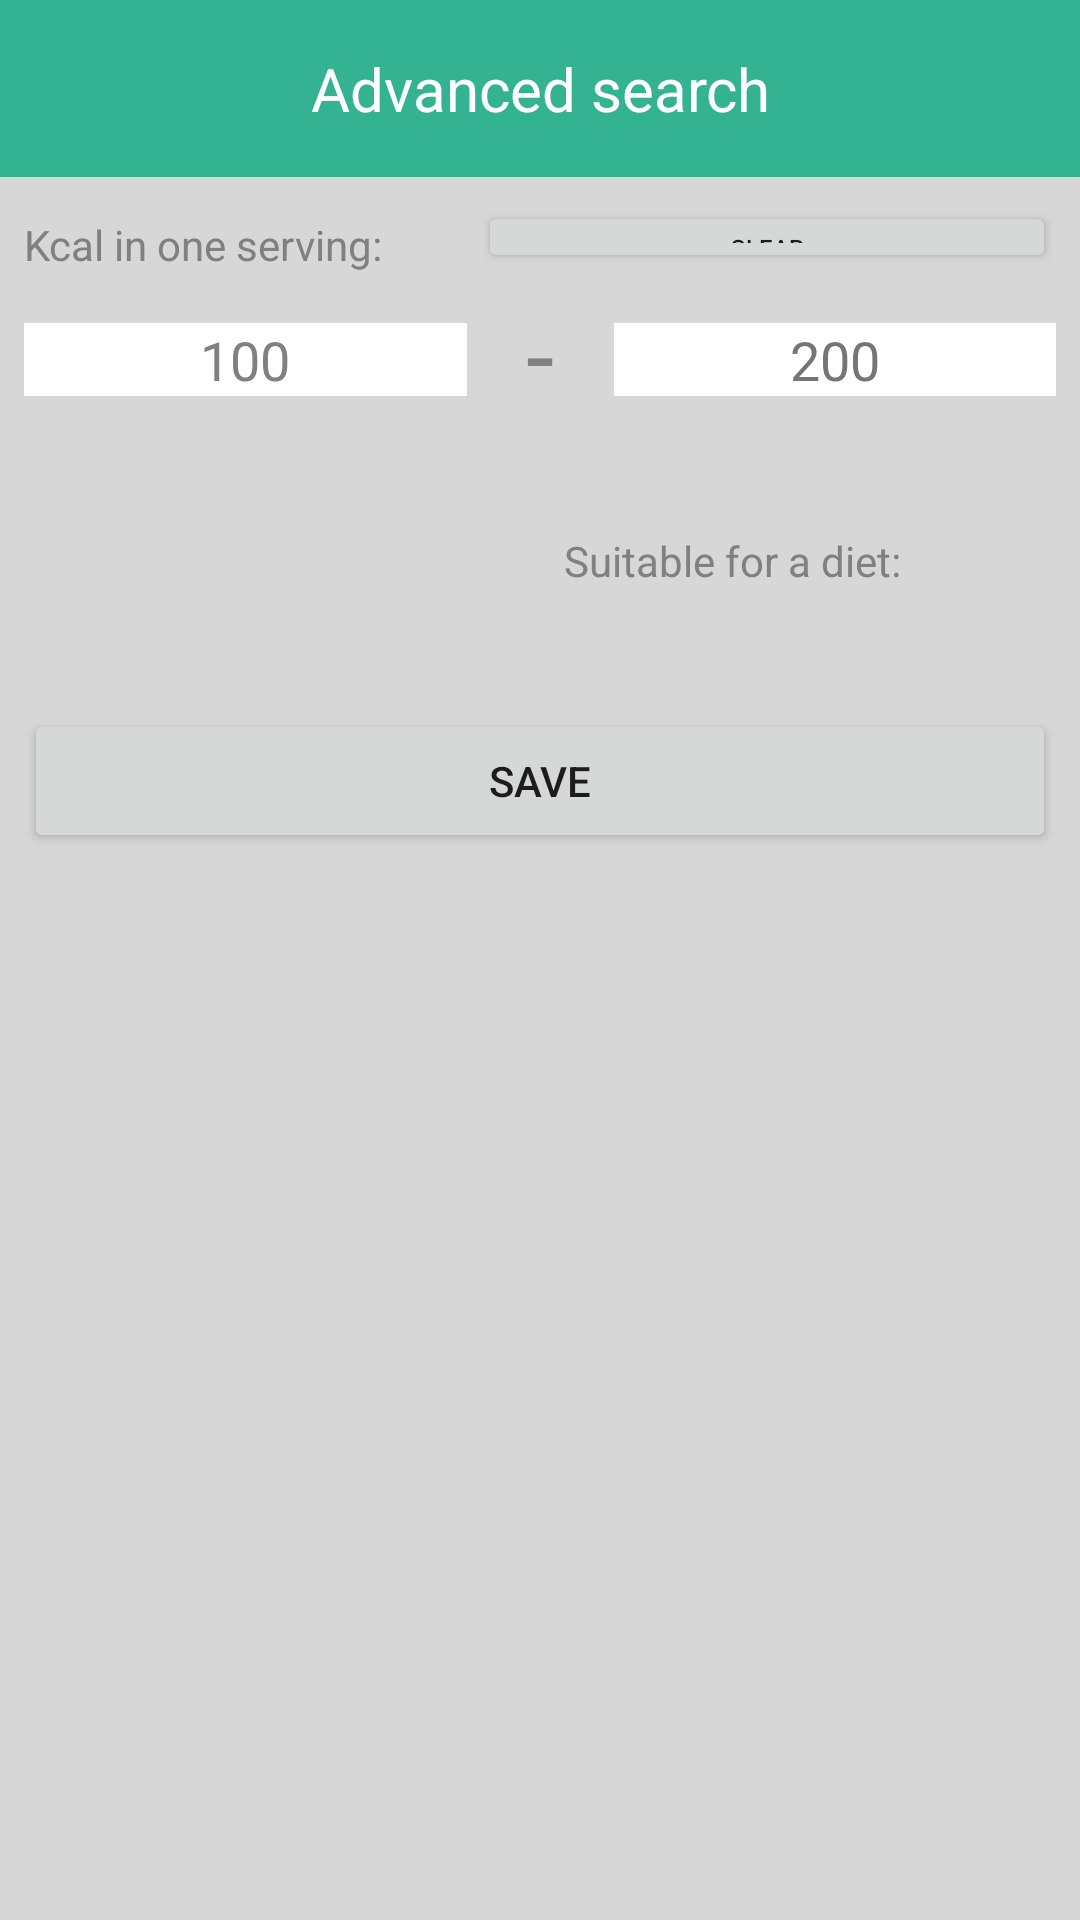

Here is an Android app screen rendered from its layout file. Give the layout XML and the strings, colors and styles it references.
<!-- AndroidManifest.xml: fallback theme Theme.MaterialComponents.DayNight.NoActionBar -->
<!-- res/layout/advanced_search_settings_dialog_layout.xml -->
<?xml version="1.0" encoding="utf-8"?>
<androidx.constraintlayout.widget.ConstraintLayout xmlns:android="http://schemas.android.com/apk/res/android"
    xmlns:app="http://schemas.android.com/apk/res-auto"
    xmlns:tools="http://schemas.android.com/tools"
    android:layout_width="match_parent"
    android:layout_height="match_parent"
    android:background="@color/alter_grey">

    <ScrollView
        android:layout_width="match_parent"
        android:layout_height="match_parent"
        app:layout_constraintBottom_toBottomOf="parent"
        app:layout_constraintEnd_toEndOf="parent"
        app:layout_constraintStart_toStartOf="parent"
        app:layout_constraintTop_toTopOf="parent">

        <androidx.constraintlayout.widget.ConstraintLayout
            android:layout_width="match_parent"
            android:layout_height="wrap_content"
            android:orientation="vertical">

            <LinearLayout
                android:id="@+id/linearLayout"
                android:layout_width="0dp"
                android:layout_height="wrap_content"
                android:layout_marginStart="8dp"
                android:layout_marginEnd="8dp"
                android:orientation="horizontal"
                app:layout_constraintEnd_toEndOf="parent"
                app:layout_constraintStart_toStartOf="parent"
                app:layout_constraintTop_toBottomOf="@+id/clearRangeKcal">

                <EditText
                    android:id="@+id/caloriesFirstLimitEditText"
                    android:layout_width="match_parent"
                    android:layout_height="wrap_content"
                    android:layout_weight="0.2"
                    android:autofillHints=""
                    android:background="@color/white"
                    android:ems="10"
                    android:gravity="center"
                    android:hint="@string/example_number_2_string"
                    android:inputType="number"
                    android:textColor="@color/black"
                    android:textColorHint="@color/darkGrey" />

                <TextView
                    android:id="@+id/calorieSeparator"
                    android:layout_width="match_parent"
                    android:layout_height="wrap_content"
                    android:layout_weight="0.3"
                    android:layout_marginTop="4dp"
                    android:gravity="center"
                    android:text="@string/range_separator"
                    android:textColor="@color/darkGrey"
                    android:textSize="34sp" />

                <EditText
                    android:id="@+id/caloriesLastLimitEditText"
                    android:layout_width="match_parent"
                    android:layout_height="wrap_content"
                    android:layout_weight="0.2"
                    android:autofillHints=""
                    android:background="@color/white"
                    android:ems="10"
                    android:gravity="center"
                    android:hint="@string/example_number_3_string"
                    android:inputType="number"
                    android:textColor="@color/black"
                    android:textColorHint="#757575" />
            </LinearLayout>

            <androidx.recyclerview.widget.RecyclerView
                android:id="@+id/dietListRecView"
                android:layout_width="wrap_content"
                android:layout_height="wrap_content"
                android:layout_marginStart="8dp"
                android:layout_marginTop="64dp"
                android:layout_marginEnd="8dp"
                android:layout_marginBottom="32dp"
                app:layout_constraintBottom_toTopOf="@+id/saveButtonAdvancedSearch"
                app:layout_constraintEnd_toEndOf="parent"
                app:layout_constraintStart_toStartOf="parent"
                app:layout_constraintTop_toBottomOf="@+id/linearLayout"
                tools:itemCount="6"
                tools:listitem="@layout/diet_itemview" />

            <TextView
                android:id="@+id/caloriesTitleAdvancedSearch"
                android:layout_width="wrap_content"
                android:layout_height="wrap_content"
                android:text="@string/kcal_string"
                android:textColor="@color/darkGrey"
                app:layout_constraintBottom_toTopOf="@+id/linearLayout"
                app:layout_constraintStart_toStartOf="@+id/linearLayout" />

            <Button
                android:id="@+id/saveButtonAdvancedSearch"
                style="@style/AppDefaultButtonsStyle"
                android:layout_width="0dp"
                android:layout_height="wrap_content"
                android:layout_marginStart="8dp"
                android:layout_marginEnd="8dp"
                android:layout_marginBottom="8dp"
                android:text="@string/save_string"
                app:layout_constraintBottom_toBottomOf="parent"
                app:layout_constraintEnd_toEndOf="parent"
                app:layout_constraintStart_toStartOf="parent" />

            <TextView
                android:id="@+id/textView"
                android:layout_width="wrap_content"
                android:layout_height="wrap_content"
                android:layout_marginStart="8dp"
                android:layout_marginBottom="8dp"
                android:text="@string/suitable_for_diet_string"
                android:textColor="@color/darkGrey"
                app:layout_constraintBottom_toTopOf="@+id/dietListRecView"
                app:layout_constraintStart_toStartOf="@+id/dietListRecView" />

            <TextView
                android:id="@+id/titleAdvancedSearchDialog"
                android:layout_width="0dp"
                android:layout_height="wrap_content"
                android:background="@color/alterGreen"
                android:gravity="center"
                android:padding="16dp"
                android:text="@string/advanced_search_string"
                android:textColor="@color/white"
                android:textSize="20sp"
                app:layout_constraintEnd_toEndOf="parent"
                app:layout_constraintStart_toStartOf="parent"
                app:layout_constraintTop_toTopOf="parent" />

            <Button
                android:id="@+id/clearRangeKcal"
                style="@style/AppDefaultButtonsStyle"
                android:layout_width="0dp"
                android:layout_height="24dp"
                android:layout_marginStart="32dp"
                android:layout_marginTop="8dp"
                android:layout_marginEnd="8dp"
                android:text="@string/clear_string"
                android:textSize="8sp"
                app:layout_constraintEnd_toEndOf="parent"
                app:layout_constraintStart_toEndOf="@+id/caloriesTitleAdvancedSearch"
                app:layout_constraintTop_toBottomOf="@+id/titleAdvancedSearchDialog" />
        </androidx.constraintlayout.widget.ConstraintLayout>
    </ScrollView>

</androidx.constraintlayout.widget.ConstraintLayout>
<!-- res/layout/diet_itemview.xml (included above) -->
<?xml version="1.0" encoding="utf-8"?>
<FrameLayout
    xmlns:android="http://schemas.android.com/apk/res/android"
    xmlns:tools="http://schemas.android.com/tools"
    android:layout_width="wrap_content"
    android:padding="8dp"
    android:layout_gravity="center"
    android:layout_height="wrap_content">

    <ToggleButton
        android:id="@+id/dietToggleButton"
        android:layout_width="match_parent"
        android:layout_height="wrap_content"
        android:background="@drawable/diet_itemview_button_background"
        android:fontFamily="sans-serif-black"
        android:padding="24dp"
        android:textColor="@color/text_color_diet_itemview"
        android:textSize="10sp"
        tools:text="название диеты"
        tools:textOff="название диеты"
        tools:textOn="название диеты" />
</FrameLayout>
<!-- resources referenced by this layout -->
<resources>
  <color name="alterGreen">#33B392</color>
  <color name="alter_grey">#D7D7D7</color>
  <color name="black">#FF000000</color>
  <color name="darkGrey">#808080</color>
  <color name="white">#FFFFFFFF</color>
  <!-- drawable diet_itemview_button_background (drawable) -->
  <?xml version="1.0" encoding="utf-8"?>
  <selector xmlns:android="http://schemas.android.com/apk/res/android">
  
      <item
          android:drawable="@drawable/diet_itemview_selected"
          android:state_checked="true"/>
  
      <item
          android:drawable="@drawable/diet_itemview_not_selected"
          android:state_checked="false"/>
  
  </selector>
  <string name="advanced_search_string">Advanced search</string>
  <string name="clear_string">Clear</string>
  <string name="example_number_2_string" translatable="false">100</string>
  <string name="example_number_3_string" translatable="false">200</string>
  <string name="kcal_string">Kcal in one serving:</string>
  <string name="range_separator" translatable="false">-</string>
  <string name="save_string">Save</string>
  <string name="suitable_for_diet_string">Suitable for a diet:</string>
  <style name="AppDefaultButtonsStyle" parent="Widget.AppCompat.Button">
          <item name="android:textColor">@color/white</item>
          <item name="android:background">@drawable/button_background</item>
      </style>
  <!-- drawable diet_itemview_selected (drawable) -->
  <?xml version="1.0" encoding="utf-8"?>
  <shape xmlns:android="http://schemas.android.com/apk/res/android">
      <gradient
          android:centerColor="@color/backgroundButton"
          android:startColor="@color/backgroundButton"
          android:endColor="@color/backgroundButton" />
  
      <corners android:radius="50dp"/>
  </shape>
  <!-- drawable diet_itemview_not_selected (drawable) -->
  <?xml version="1.0" encoding="utf-8"?>
  <shape xmlns:android="http://schemas.android.com/apk/res/android">
      <gradient
          android:centerColor="@color/white"
          android:startColor="@color/white"
          android:endColor="@color/white" />
  
      <corners android:radius="50dp"/>
  
      <stroke
          android:color="@color/backgroundButton"
          android:width="4dp"/>
  </shape>
  <!-- drawable button_background (drawable) -->
  <?xml version="1.0" encoding="utf-8"?>
  <selector xmlns:android="http://schemas.android.com/apk/res/android">
      <item
          android:drawable="@drawable/button_active_background"
          android:state_enabled="true"/>
  
      <item
          android:drawable="@drawable/button_nonactive_background"
          android:state_enabled="false"/>
  </selector>
  <color name="backgroundButton">#2F6672</color>
  <!-- drawable button_active_background (drawable) -->
  <?xml version="1.0" encoding="utf-8"?>
  <shape xmlns:android="http://schemas.android.com/apk/res/android">
      <gradient
          android:centerColor="@color/backgroundButton"
          android:startColor="@color/backgroundButton"
          android:endColor="@color/backgroundButton" />
  
      <corners android:radius="50dp"/>
  
  </shape>
  <!-- drawable button_nonactive_background (drawable) -->
  <?xml version="1.0" encoding="utf-8"?>
  <shape xmlns:android="http://schemas.android.com/apk/res/android">
      <gradient
          android:centerColor="@color/darkGrey"
          android:startColor="@color/darkGrey"
          android:endColor="@color/darkGrey" />
  
      <corners android:radius="50dp"/>
  
  </shape>
</resources>
